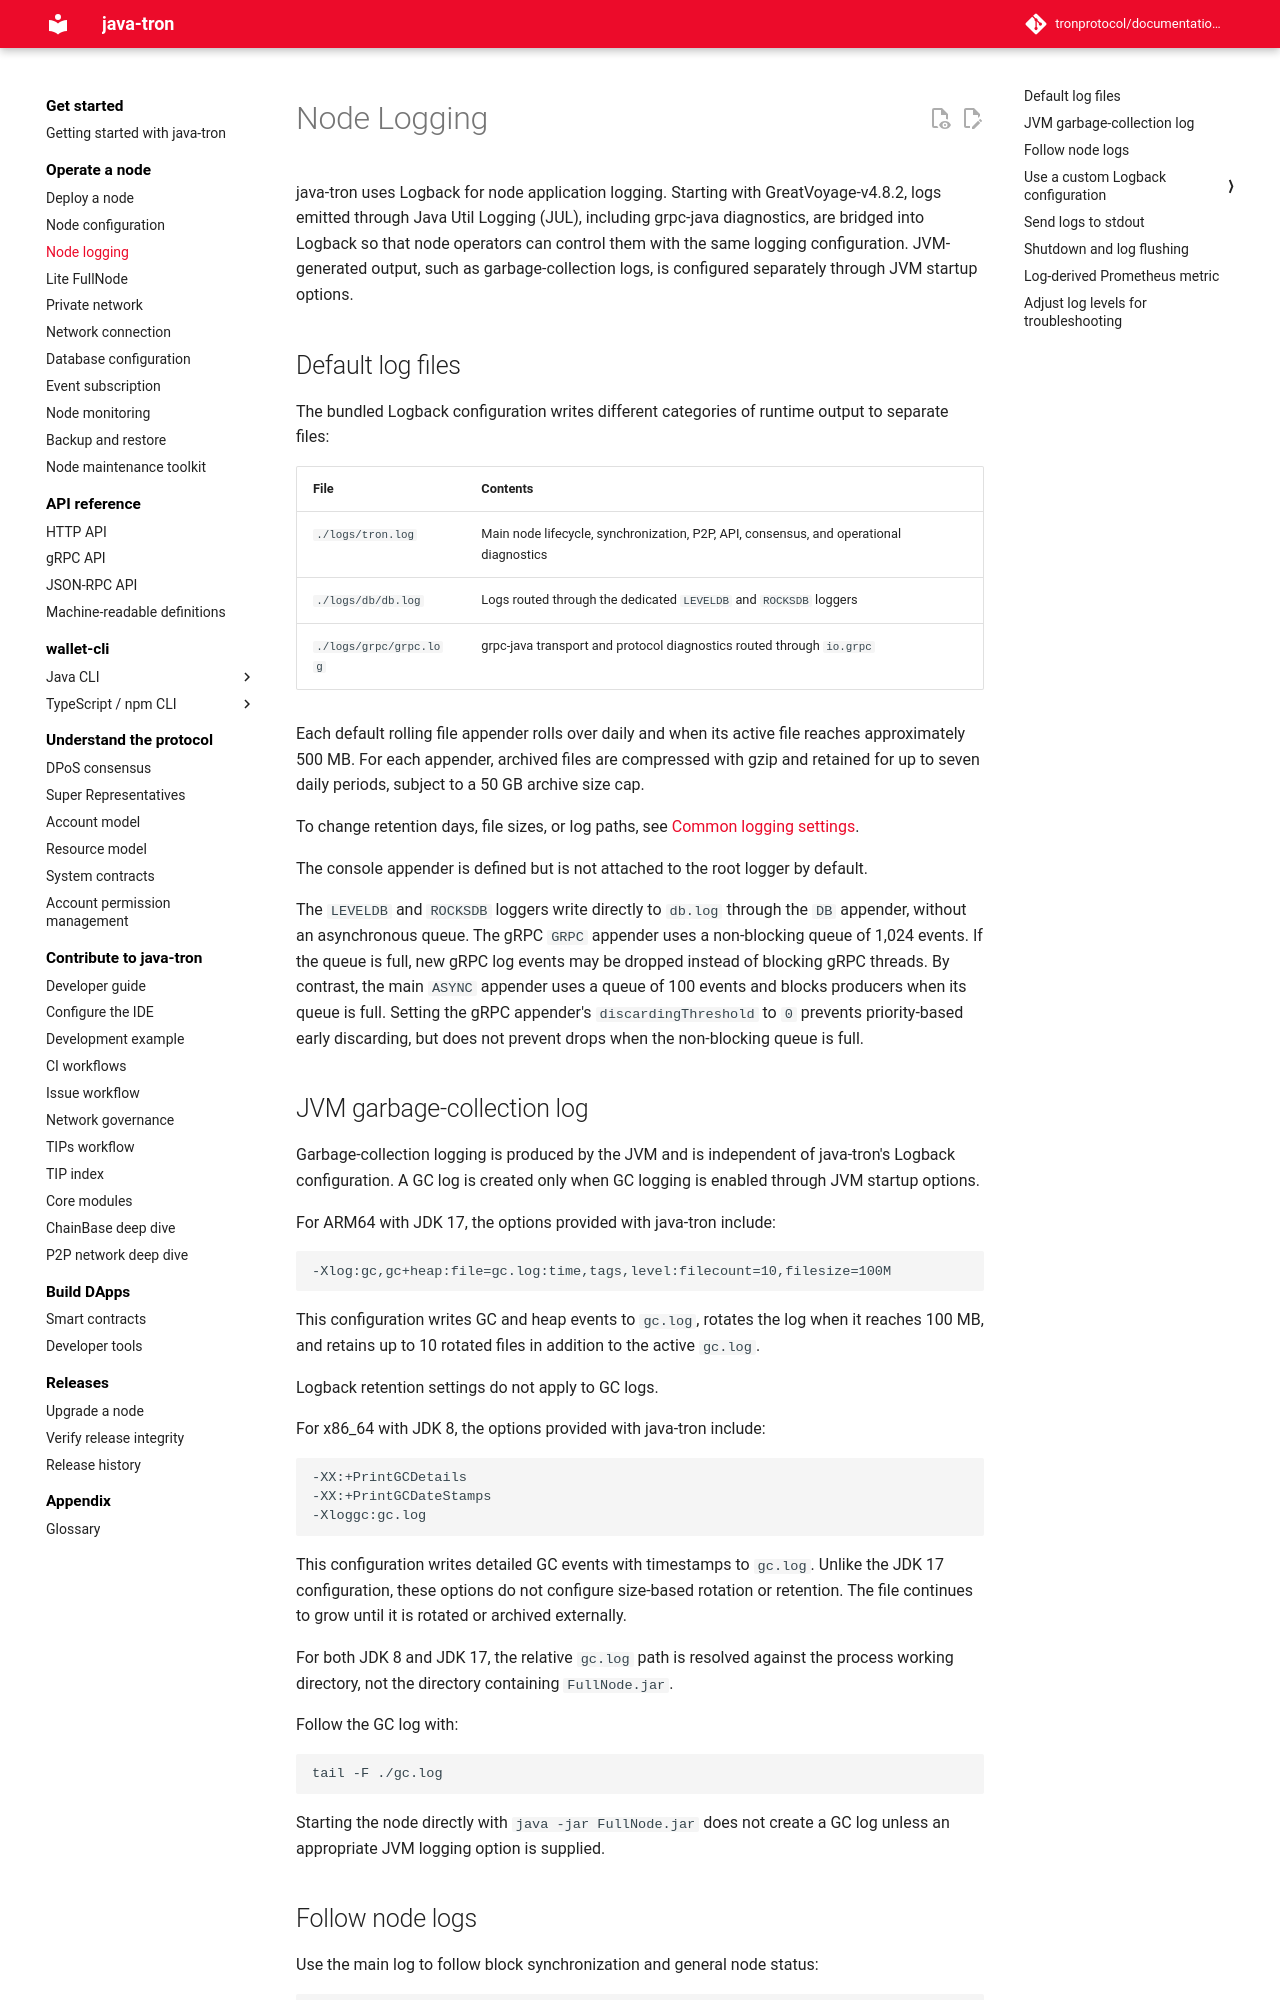

repository: tronprotocol/documentation-en · page: using_javatron/logging/index.html · generator: mkdocs

# Node Logging

java-tron uses Logback for node application logging. Starting with GreatVoyage-v4.8.2, logs emitted through Java Util Logging (JUL), including grpc-java diagnostics, are bridged into Logback so that node operators can control them with the same logging configuration. JVM-generated output, such as garbage-collection logs, is configured separately through JVM startup options.

## Default log files

The bundled Logback configuration writes different categories of runtime output to separate files:

| File | Contents |
| --- | --- |
| `./logs/tron.log` | Main node lifecycle, synchronization, P2P, API, consensus, and operational diagnostics |
| `./logs/db/db.log` | Logs routed through the dedicated `LEVELDB` and `ROCKSDB` loggers |
| `./logs/grpc/grpc.log` | grpc-java transport and protocol diagnostics routed through `io.grpc` |

Each default rolling file appender rolls over daily and when its active file reaches approximately 500 MB. For each appender, archived files are compressed with gzip and retained for up to seven daily periods, subject to a 50 GB archive size cap.

To change retention days, file sizes, or log paths, see [Common logging settings](#common-logging-settings).

The console appender is defined but is not attached to the root logger by default.

The `LEVELDB` and `ROCKSDB` loggers write directly to `db.log` through the `DB` appender, without an asynchronous queue. The gRPC `GRPC` appender uses a non-blocking queue of 1,024 events. If the queue is full, new gRPC log events may be dropped instead of blocking gRPC threads. By contrast, the main `ASYNC` appender uses a queue of 100 events and blocks producers when its queue is full. Setting the gRPC appender's `discardingThreshold` to `0` prevents priority-based early discarding, but does not prevent drops when the non-blocking queue is full.

## JVM garbage-collection log

Garbage-collection logging is produced by the JVM and is independent of java-tron's Logback configuration. A GC log is created only when GC logging is enabled through JVM startup options.

For ARM64 with JDK 17, the options provided with java-tron include:

```text
-Xlog:gc,gc+heap:file=gc.log:time,tags,level:filecount=10,filesize=100M
```

This configuration writes GC and heap events to `gc.log`, rotates the log when it reaches 100 MB, and retains up to 10 rotated files in addition to the active `gc.log`.

Logback retention settings do not apply to GC logs.

For x86_64 with JDK 8, the options provided with java-tron include:

```text
-XX:+PrintGCDetails
-XX:+PrintGCDateStamps
-Xloggc:gc.log
```

This configuration writes detailed GC events with timestamps to `gc.log`. Unlike the JDK 17 configuration, these options do not configure size-based rotation or retention. The file continues to grow until it is rotated or archived externally.

For both JDK 8 and JDK 17, the relative `gc.log` path is resolved against the process working directory, not the directory containing `FullNode.jar`.

Follow the GC log with:

```bash
tail -F ./gc.log
```

Starting the node directly with `java -jar FullNode.jar` does not create a GC log unless an appropriate JVM logging option is supplied.
